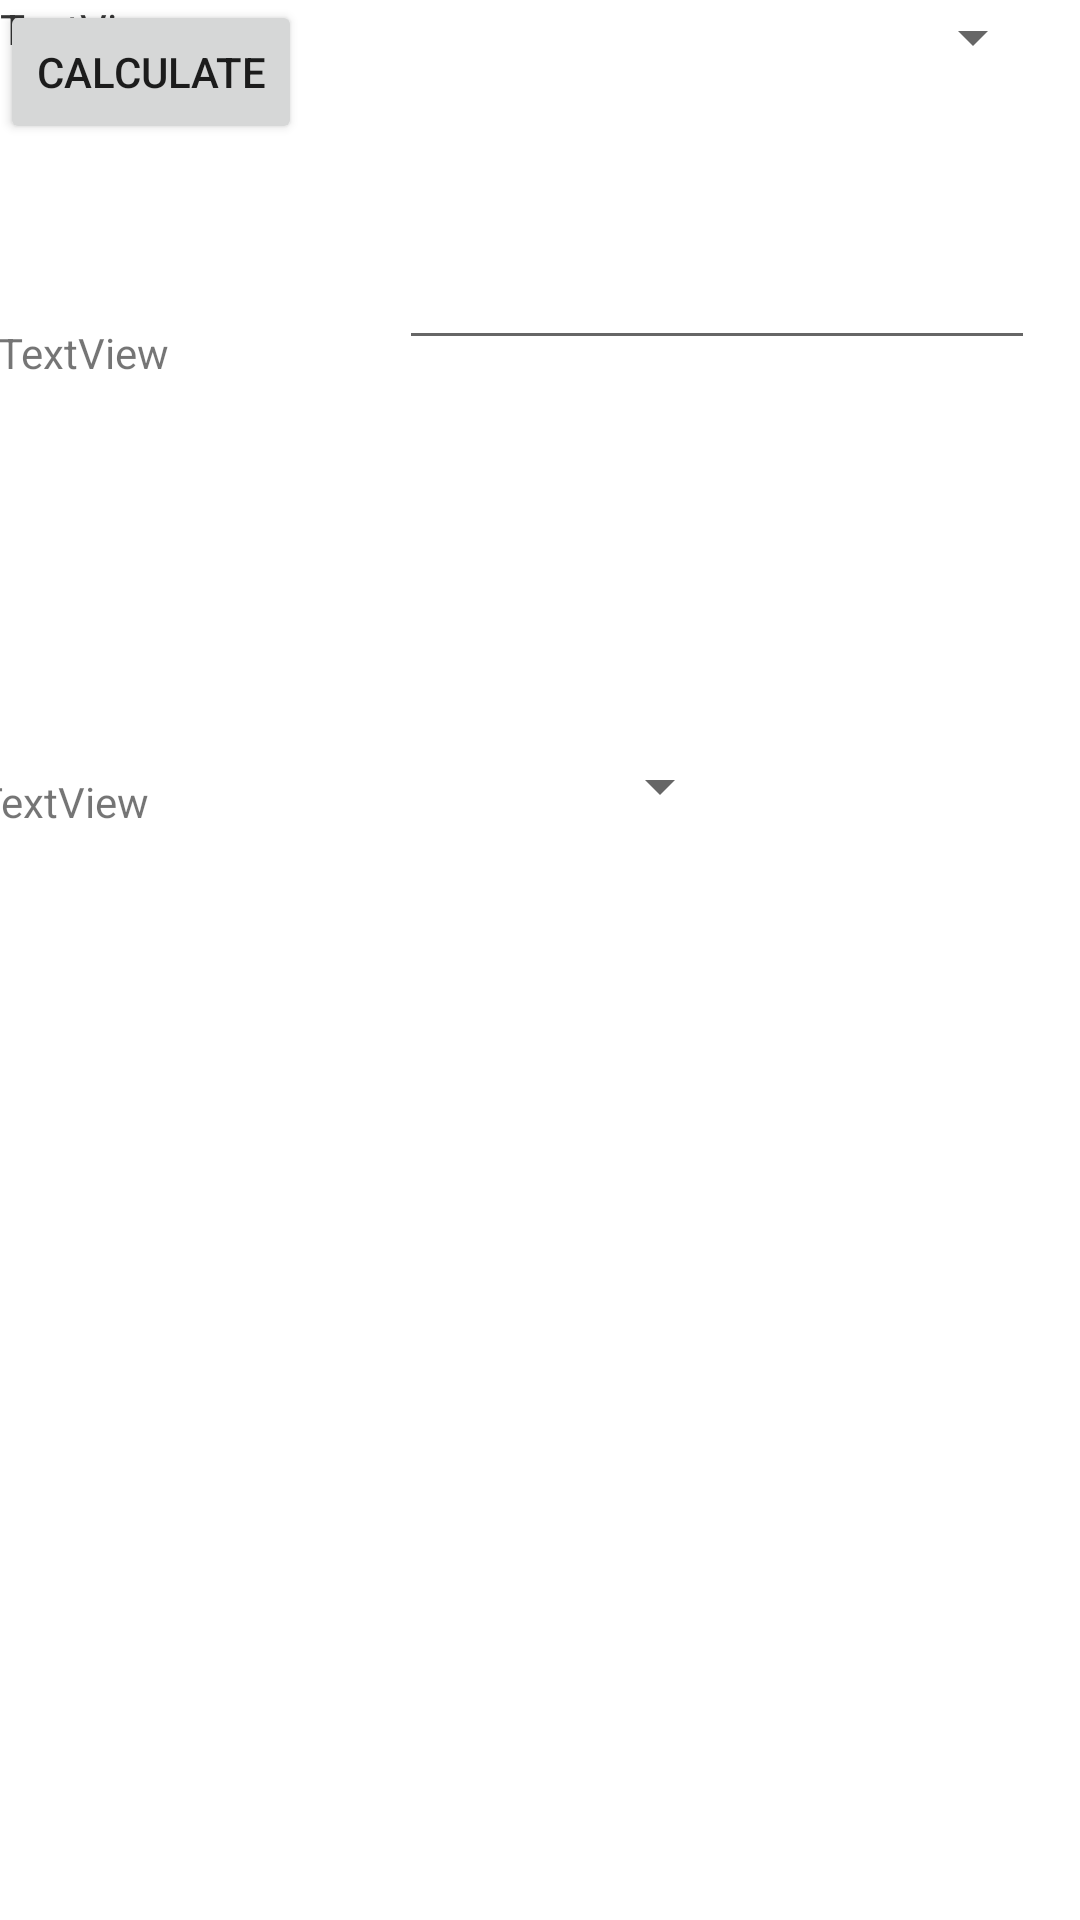

Android layout source for this screen:
<!-- AndroidManifest.xml: application theme Theme.UNITCON -->
<!-- res/layout/activity_main3.xml -->
<?xml version="1.0" encoding="utf-8"?>
<androidx.constraintlayout.widget.ConstraintLayout xmlns:android="http://schemas.android.com/apk/res/android"
    xmlns:app="http://schemas.android.com/apk/res-auto"
    xmlns:tools="http://schemas.android.com/tools"
    android:layout_width="match_parent"
    android:layout_height="match_parent"
    tools:context=".MainActivity3">

    <TextView
        android:id="@+id/textView"
        android:layout_width="134dp"
        android:layout_height="30dp"
        android:layout_marginTop="108dp"
        android:text="TextView"
        app:layout_constraintEnd_toStartOf="@+id/editTextTextPersonName"
        app:layout_constraintHorizontal_bias="0.65"
        app:layout_constraintStart_toStartOf="parent"
        app:layout_constraintTop_toTopOf="parent" />

    <EditText
        android:id="@+id/editTextTextPersonName"
        android:layout_width="212dp"
        android:layout_height="44dp"
        android:layout_marginTop="76dp"
        android:layout_marginEnd="16dp"
        android:ems="10"
        android:inputType="number"
        app:layout_constraintEnd_toEndOf="parent"
        app:layout_constraintHorizontal_bias="0.5"
        app:layout_constraintStart_toEndOf="@+id/textView"
        app:layout_constraintTop_toTopOf="parent" />

    <TextView
        android:id="@+id/textView2"
        android:layout_width="wrap_content"
        android:layout_height="wrap_content"
        android:text="TextView"
        app:layout_constraintBottom_toBottomOf="parent"
        app:layout_constraintEnd_toStartOf="@+id/spinner"
        app:layout_constraintHorizontal_bias="0.33"
        app:layout_constraintStart_toStartOf="parent"
        app:layout_constraintTop_toTopOf="parent"
        app:layout_constraintVertical_bias="0.415" />

    <Spinner
        android:id="@+id/spinner"
        android:layout_width="211dp"
        android:layout_height="25dp"
        android:layout_marginEnd="116dp"
        app:layout_constraintBottom_toBottomOf="parent"
        app:layout_constraintEnd_toEndOf="parent"
        app:layout_constraintTop_toTopOf="parent"
        app:layout_constraintVertical_bias="0.406" />

    <TextView
        android:id="@+id/textView5"
        android:layout_width="wrap_content"
        android:layout_height="wrap_content"
        android:text="TextView"
        tools:layout_editor_absoluteX="148dp"
        tools:layout_editor_absoluteY="214dp" />

    <Spinner
        android:id="@+id/spinner6"
        android:layout_width="224dp"
        android:layout_height="25dp"
        app:layout_constraintEnd_toEndOf="parent"
        app:layout_constraintHorizontal_bias="0.852"
        app:layout_constraintStart_toEndOf="@+id/textView5"
        tools:layout_editor_absoluteY="199dp" />

    <TextView
        android:id="@+id/textView6"
        android:layout_width="298dp"
        android:layout_height="29dp"
        android:text="TextView"
        tools:layout_editor_absoluteX="72dp"
        tools:layout_editor_absoluteY="273dp" />

    <Button
        android:id="@+id/button6"
        android:layout_width="wrap_content"
        android:layout_height="wrap_content"
        android:text="calculate"
        tools:layout_editor_absoluteX="148dp"
        tools:layout_editor_absoluteY="327dp" />
</androidx.constraintlayout.widget.ConstraintLayout>
<!-- resources referenced by this layout -->
<resources>
  <style name="Theme.UNITCON" parent="Theme.MaterialComponents.DayNight.DarkActionBar">
          
          <item name="colorPrimary">@color/purple_500</item>
          <item name="colorPrimaryVariant">@color/purple_700</item>
          <item name="colorOnPrimary">@color/white</item>
          
          <item name="colorSecondary">@color/teal_200</item>
          <item name="colorSecondaryVariant">@color/teal_700</item>
          <item name="colorOnSecondary">@color/black</item>
          
          <item name="android:statusBarColor" tools:targetApi="l">?attr/colorPrimaryVariant</item>
          
      </style>
  <!-- not gathered from this repository: default colours our renderer supplied (Android Studio template values) -->
  <color name="purple_500">#FF6200EE</color>
  <color name="purple_700">#FF3700B3</color>
  <color name="teal_200">#FF03DAC5</color>
  <color name="teal_700">#FF018786</color>
  <color name="black">#FF000000</color>
  <color name="white">#FFFFFFFF</color>
</resources>
